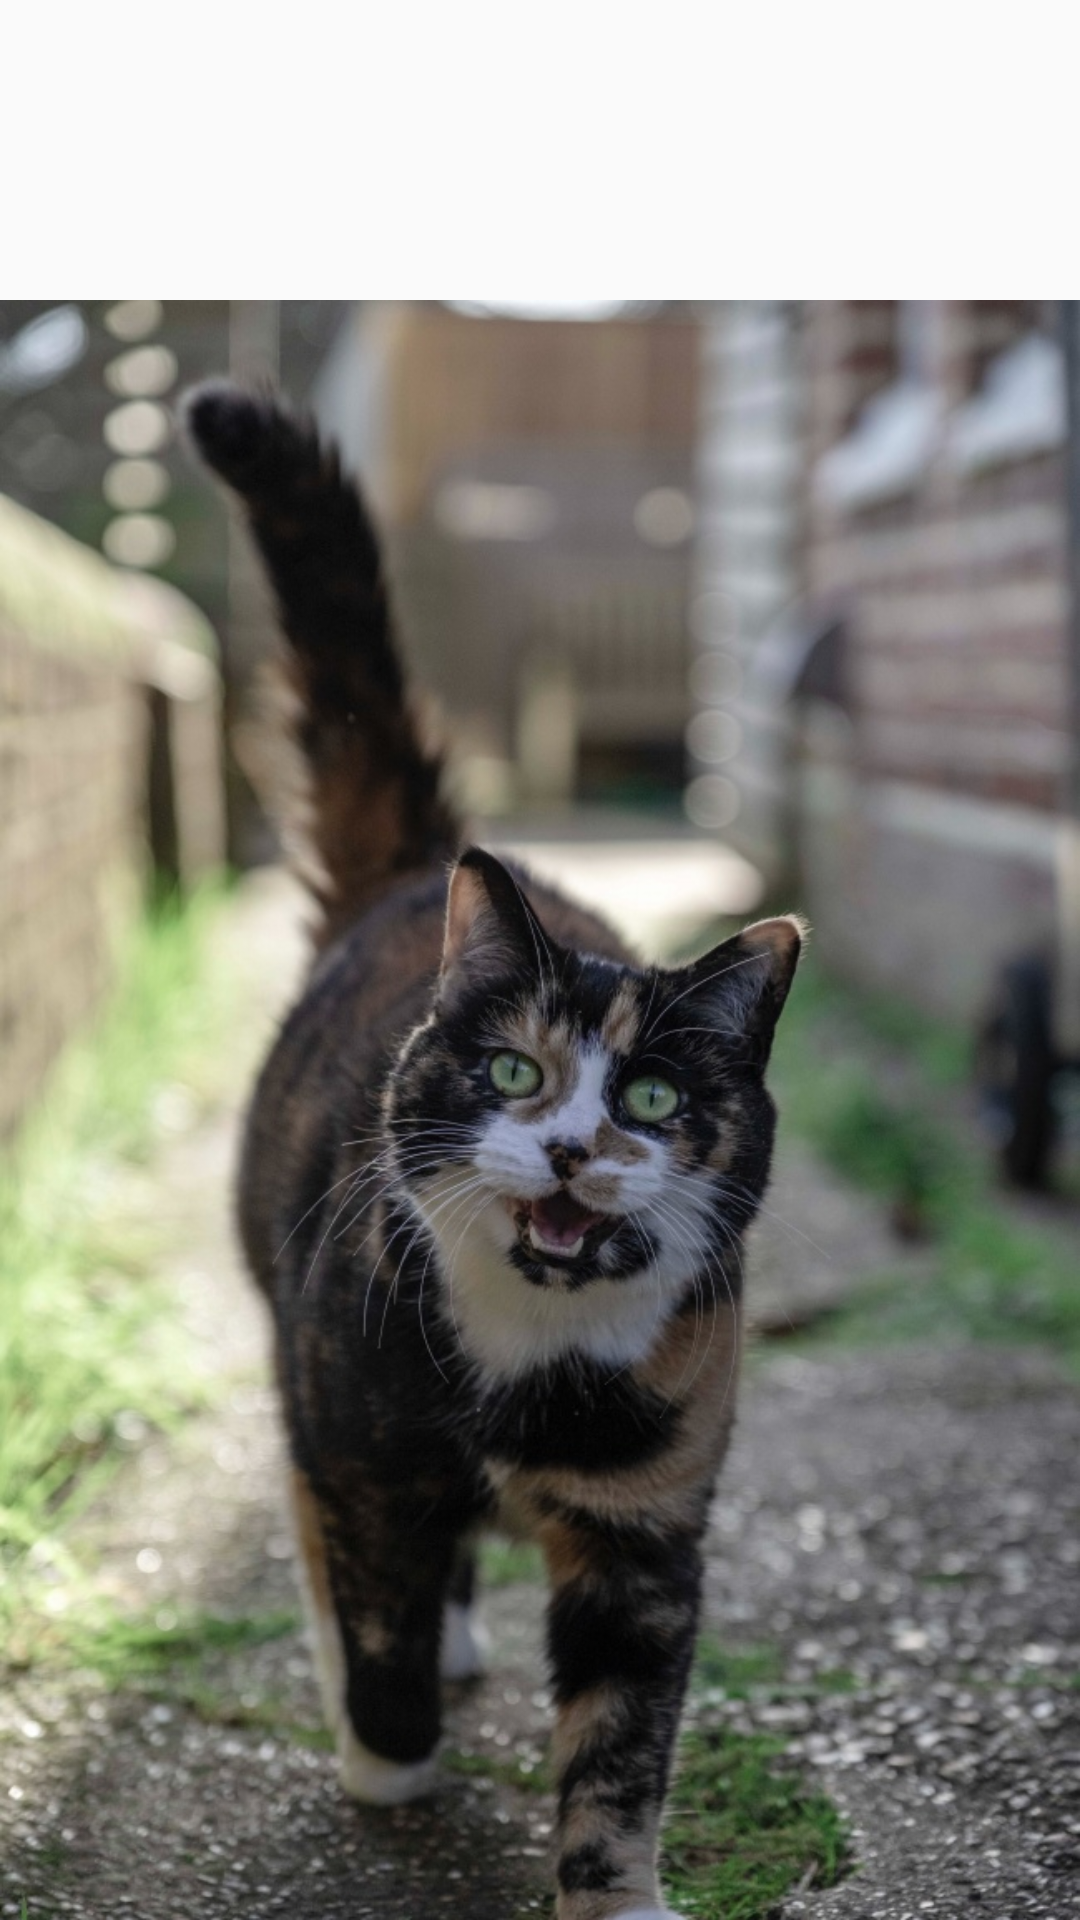

The Android layout XML behind this screen, and the referenced resources:
<!-- AndroidManifest.xml: activity theme TransTheme -->
<!-- res/layout/activity_transition.xml -->
<?xml version="1.0" encoding="utf-8"?>
<androidx.constraintlayout.widget.ConstraintLayout xmlns:android="http://schemas.android.com/apk/res/android"
    android:layout_width="match_parent"
    android:layout_height="match_parent"
    xmlns:app="http://schemas.android.com/apk/res-auto">


    <ImageView
        android:id="@+id/iv"
        android:layout_width="match_parent"
        android:layout_height="wrap_content"
        android:adjustViewBounds="true"
        android:src="@drawable/cat"
        app:layout_constraintBottom_toBottomOf="parent"
        app:layout_constraintStart_toStartOf="parent"/>

</androidx.constraintlayout.widget.ConstraintLayout>
<!-- resources referenced by this layout -->
<resources>
  <!-- drawable cat: jpg bitmap (drawable-xxhdpi, 182648 bytes) -->
  <style name="TransTheme" parent="Theme.AppCompat.Light.NoActionBar">
          
          <item name="colorPrimary">@color/colorPrimary</item>
          <item name="colorPrimaryDark">@color/colorPrimaryDark</item>
          <item name="colorAccent">@color/colorAccent</item>
      </style>
  <color name="colorPrimary">#008577</color>
  <color name="colorPrimaryDark">#fff2bc</color>
  <color name="colorAccent">#D81B60</color>
</resources>
